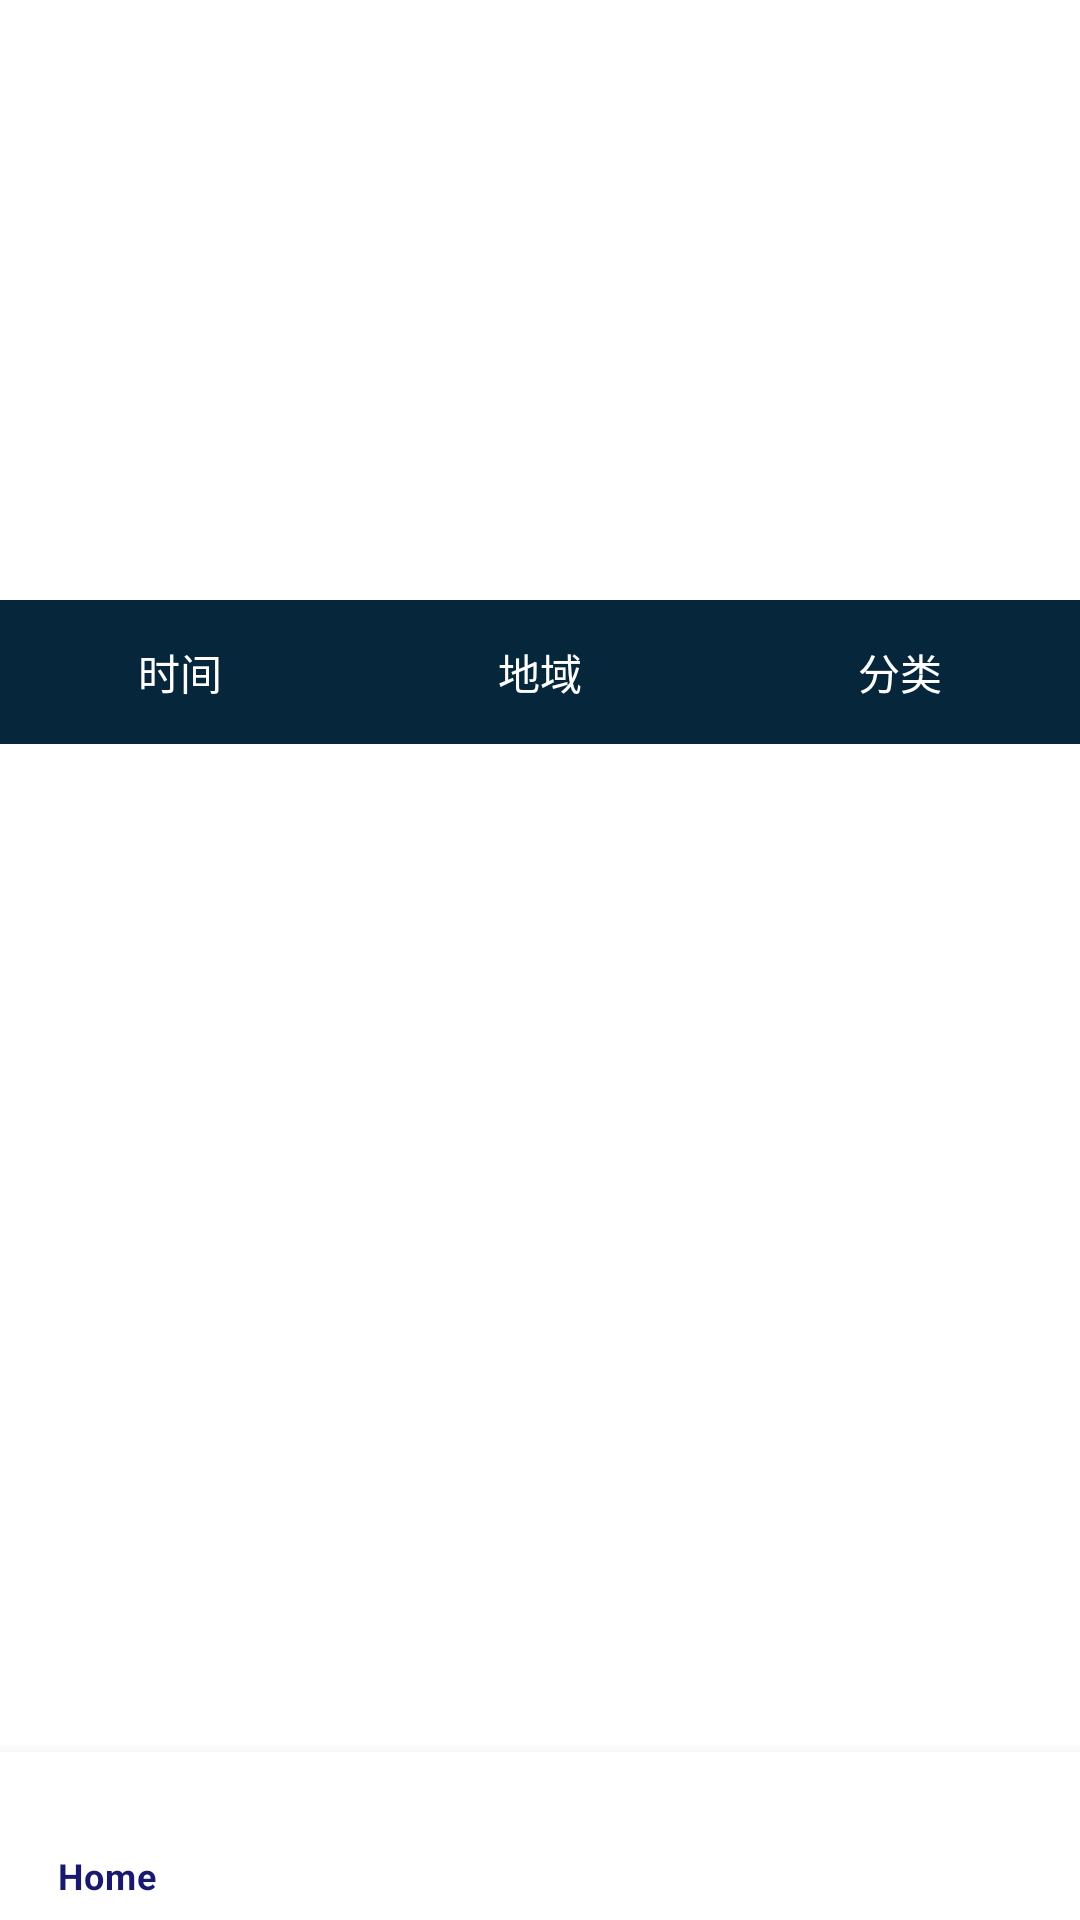

The Android layout XML behind this screen, and the referenced resources:
<!-- AndroidManifest.xml: application theme Theme.WisdomHeritage -->
<!-- res/layout/activity_home.xml -->
<?xml version="1.0" encoding="utf-8"?>
<androidx.constraintlayout.widget.ConstraintLayout xmlns:android="http://schemas.android.com/apk/res/android"
                                                   xmlns:app="http://schemas.android.com/apk/res-auto"
                                                   xmlns:tools="http://schemas.android.com/tools"
                                                   android:layout_width="match_parent"
                                                   android:layout_height="match_parent">
        
        <androidx.viewpager2.widget.ViewPager2
                android:id="@+id/viewPager2"
                android:layout_width="match_parent"
                android:layout_height="200dp"
                app:layout_constraintStart_toStartOf="parent"
                app:layout_constraintTop_toTopOf="parent" />

        
        <LinearLayout
                android:id="@+id/index_dot"
                android:layout_width="wrap_content"
                android:layout_height="wrap_content"
                android:orientation="horizontal"
                app:layout_constraintBottom_toBottomOf="@id/viewPager2"
                app:layout_constraintEnd_toEndOf="@id/viewPager2"
                app:layout_constraintStart_toStartOf="parent" />

        <LinearLayout
                android:id="@+id/buttonLayout"
                android:layout_width="match_parent"
                android:layout_height="wrap_content"
                android:orientation="horizontal"
                android:weightSum="3"
                app:layout_constraintTop_toBottomOf="@id/viewPager2">

                <Button
                        android:id="@+id/buttonTime"
                        android:layout_width="0dp"
                        android:layout_height="wrap_content"
                        android:layout_weight="1"
                        android:text="时间"
                        style="@style/Widget.AppCompat.Button.Colored" />

                <Button
                        android:id="@+id/buttonRegion"
                        android:layout_width="0dp"
                        android:layout_height="wrap_content"
                        android:layout_weight="1"
                        android:text="地域"
                        style="@style/Widget.AppCompat.Button.Colored" />

                <Button
                        android:id="@+id/buttonCategory"
                        android:layout_width="0dp"
                        android:layout_height="wrap_content"
                        android:layout_weight="1"
                        android:text="分类"
                        style="@style/Widget.AppCompat.Button.Colored" />
        </LinearLayout>

        <androidx.recyclerview.widget.RecyclerView
                android:id="@+id/recyclerViewHeritageItems"
                android:layout_width="match_parent"
                android:layout_height="0dp"
                android:scrollbars="vertical"
                app:layout_constraintTop_toBottomOf="@id/buttonLayout"
                app:layout_constraintBottom_toTopOf="@+id/bottom_navigation"
                tools:listitem="@layout/item_heritage" />

        <com.google.android.material.bottomnavigation.BottomNavigationView
                android:id="@+id/bottom_navigation"
                android:layout_width="match_parent"
                android:layout_height="wrap_content"
                android:layout_gravity="bottom"
                app:layout_constraintBottom_toBottomOf="parent"
                app:menu="@menu/bottom_nav_menu"
                android:layout_marginStart="0dp"
                android:layout_marginEnd="0dp"
                app:itemIconTint="@android:color/transparent"
                app:itemTextColor="@color/midnightblue"
                android:background="?android:attr/windowBackground">


        </com.google.android.material.bottomnavigation.BottomNavigationView>


</androidx.constraintlayout.widget.ConstraintLayout>
<!-- res/layout/item_heritage.xml (included above) -->
<?xml version="1.0" encoding="utf-8"?>
<androidx.cardview.widget.CardView xmlns:android="http://schemas.android.com/apk/res/android"
                                   xmlns:card_view="http://schemas.android.com/apk/res-auto"
                                   android:layout_width="match_parent"
                                   android:layout_height="wrap_content"
                                   android:layout_margin="8dp"
                                   card_view:cardElevation="4dp"
                                   card_view:cardCornerRadius="8dp">

    <LinearLayout
            android:layout_width="match_parent"
            android:layout_height="wrap_content"
            android:orientation="vertical"

            android:padding="16dp">

        <ImageView
                android:id="@+id/heritageItemImage"
                android:layout_width="match_parent"
                android:layout_height="200dp"
                android:contentDescription="@string/heritage_image"
                android:scaleType="centerCrop" />

        <TextView
                android:id="@+id/heritageItemTitle"
                android:layout_width="match_parent"
                android:layout_height="wrap_content"
                android:layout_marginTop="8dp"
                android:textSize="18sp"
                android:textStyle="bold"
                android:text="Heritage Title" />

        <TextView
                android:id="@+id/heritageItemDescription"
                android:layout_width="match_parent"
                android:layout_height="wrap_content"
                android:text="Description of the heritage item." />
    </LinearLayout>
</androidx.cardview.widget.CardView>
<!-- resources referenced by this layout -->
<resources>
  <color name="midnightblue">#191970</color>
  <string name="heritage_image">非遗项目图片</string>
  <style name="Widget.AppCompat.Button.Colored" parent="Widget.AppCompat.Button">
          <item name="android:background">@color/buttoncolor</item>
          <item name="android:textColor">@color/white</item>
  
      </style>
  <style name="Theme.WisdomHeritage" parent="Theme.MaterialComponents.DayNight.DarkActionBar">
          
          <item name="colorPrimary">@color/purple_500</item>
          <item name="colorPrimaryVariant">@color/purple_700</item>
          <item name="colorOnPrimary">@color/white</item>
          
          <item name="colorSecondary">@color/teal_200</item>
          <item name="colorSecondaryVariant">@color/teal_700</item>
          <item name="colorOnSecondary">@color/black</item>
          
          <item name="android:statusBarColor">?attr/colorPrimaryVariant</item>
          
      </style>
  <color name="buttoncolor">#ff06263B</color>
  <color name="white">#FFFFFFFF</color>
  <color name="purple_500">#FF6200EE</color>
  <color name="purple_700">#FF3700B3</color>
  <color name="teal_200">#FF03DAC5</color>
  <color name="teal_700">#FF018786</color>
  <color name="black">#FF000000</color>
</resources>
